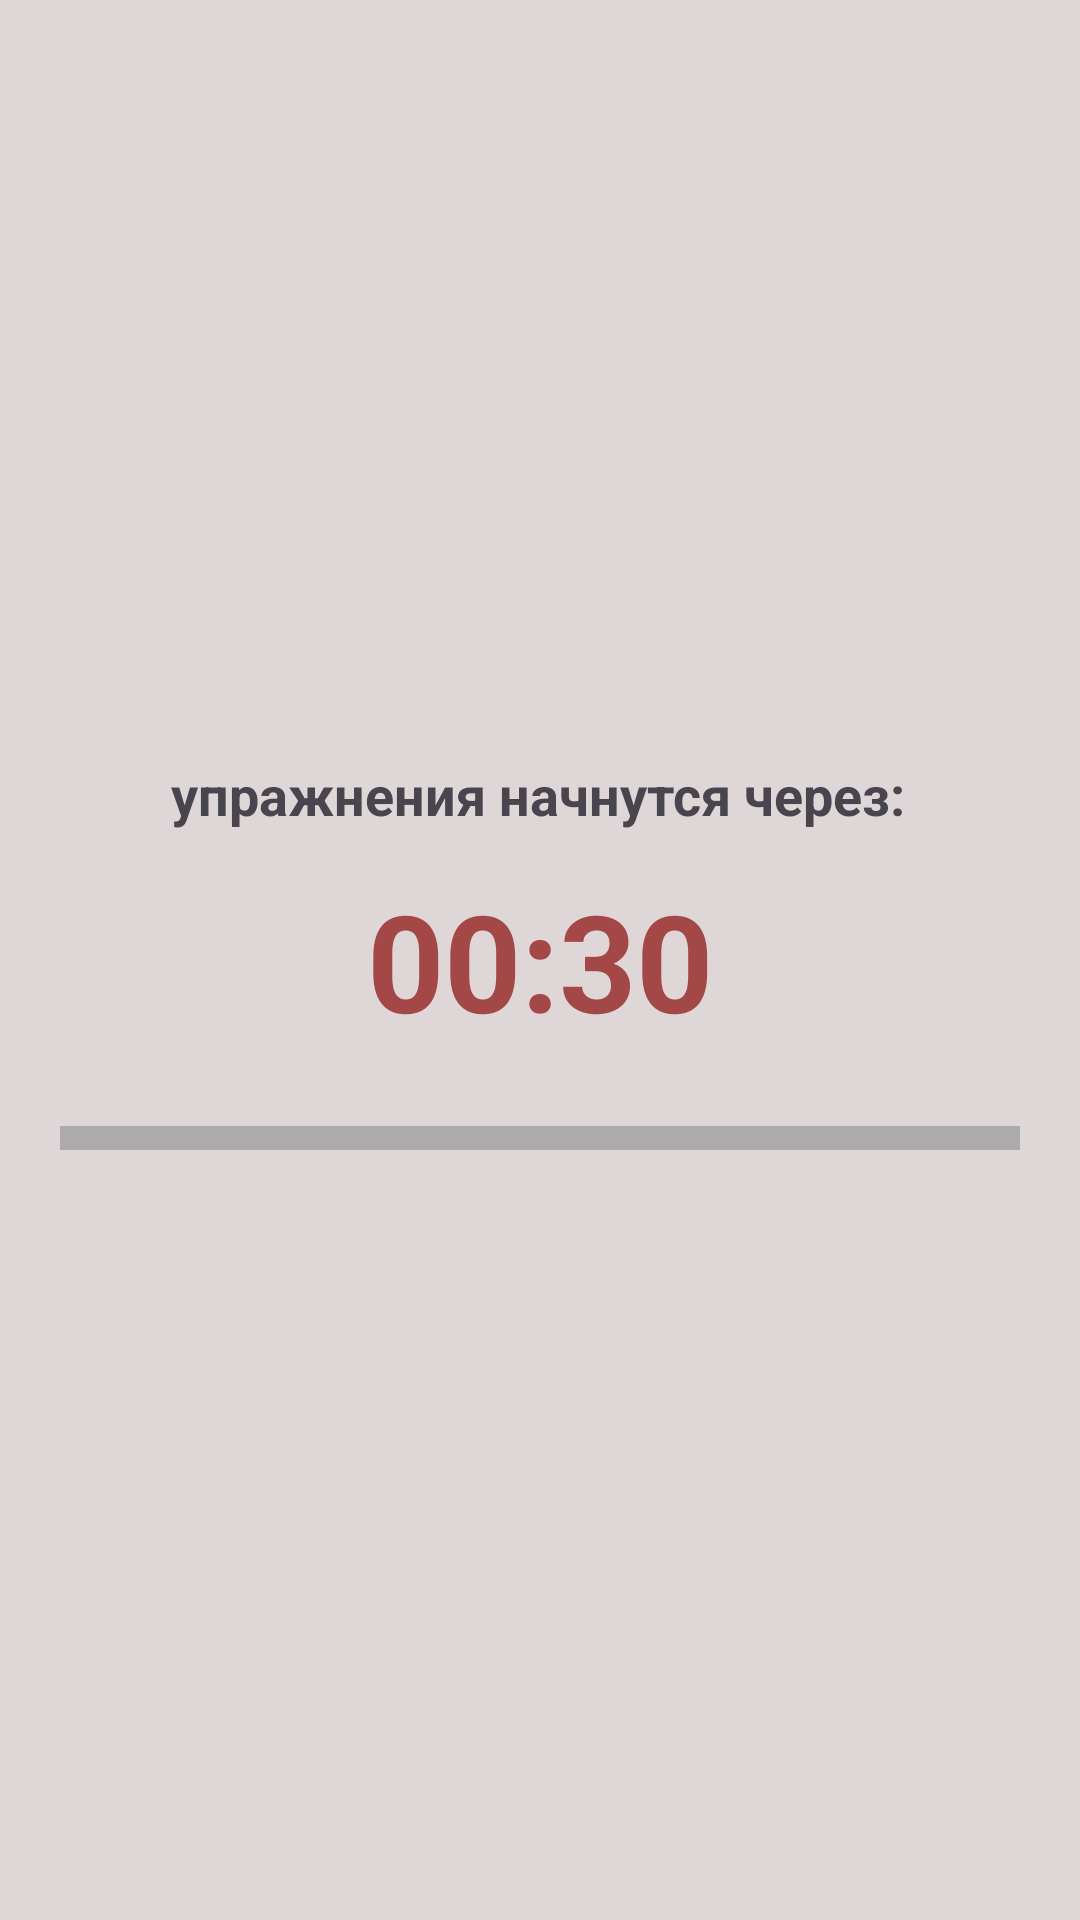

This screen was rendered from an Android layout file. Write that file and the resources it references.
<!-- AndroidManifest.xml: application theme Theme.Newfit -->
<!-- res/layout/fragment_waiting.xml -->
<?xml version="1.0" encoding="utf-8"?>
<androidx.constraintlayout.widget.ConstraintLayout xmlns:android="http://schemas.android.com/apk/res/android"
    xmlns:app="http://schemas.android.com/apk/res-auto"
    xmlns:tools="http://schemas.android.com/tools"
    android:layout_width="match_parent"
    android:layout_height="match_parent"
    android:background="#DFD7D7"
    tools:context=".fragments.WaitingFragment">

    <TextView
        android:id="@+id/tvTimer"
        android:layout_width="wrap_content"
        android:layout_height="wrap_content"
        android:text="00:30"
        android:textColor="#A44747"
        android:textSize="45dp"
        android:textStyle="bold"
        app:layout_constraintBottom_toBottomOf="parent"
        app:layout_constraintEnd_toEndOf="parent"
        app:layout_constraintStart_toStartOf="parent"
        app:layout_constraintTop_toTopOf="parent" />

    <TextView
        android:id="@+id/textView3"
        android:layout_width="wrap_content"
        android:layout_height="wrap_content"
        android:text="@string/waiting_message"
        android:textSize="18sp"
        android:textStyle="bold"
        app:layout_constraintBottom_toTopOf="@+id/tvTimer"
        app:layout_constraintEnd_toEndOf="parent"
        app:layout_constraintHorizontal_bias="0.497"
        app:layout_constraintStart_toStartOf="parent"
        app:layout_constraintTop_toTopOf="parent"
        app:layout_constraintVertical_bias="0.951" />

    <ProgressBar
        android:id="@+id/pBar"
        style="?android:attr/progressBarStyleHorizontal"
        android:layout_width="0dp"
        android:layout_height="wrap_content"
        android:layout_marginStart="20sp"
        android:layout_marginEnd="20sp"
        android:backgroundTint="#743B3B"
        android:progressBackgroundTint="#1B2735"
        android:scaleY="2"
        app:layout_constraintBottom_toBottomOf="parent"
        app:layout_constraintEnd_toEndOf="parent"
        app:layout_constraintHorizontal_bias="0.0"
        app:layout_constraintStart_toStartOf="parent"
        app:layout_constraintTop_toBottomOf="@+id/tvTimer"
        app:layout_constraintVertical_bias="0.078" />
</androidx.constraintlayout.widget.ConstraintLayout>
<!-- resources referenced by this layout -->
<resources>
  <string name="waiting_message">упражнения начнутся через: </string>
  <style name="Theme.Newfit" parent="Base.Theme.Newfit" />
  <style name="Base.Theme.Newfit" parent="Theme.Material3.DayNight.NoActionBar">
          
          
      </style>
</resources>
